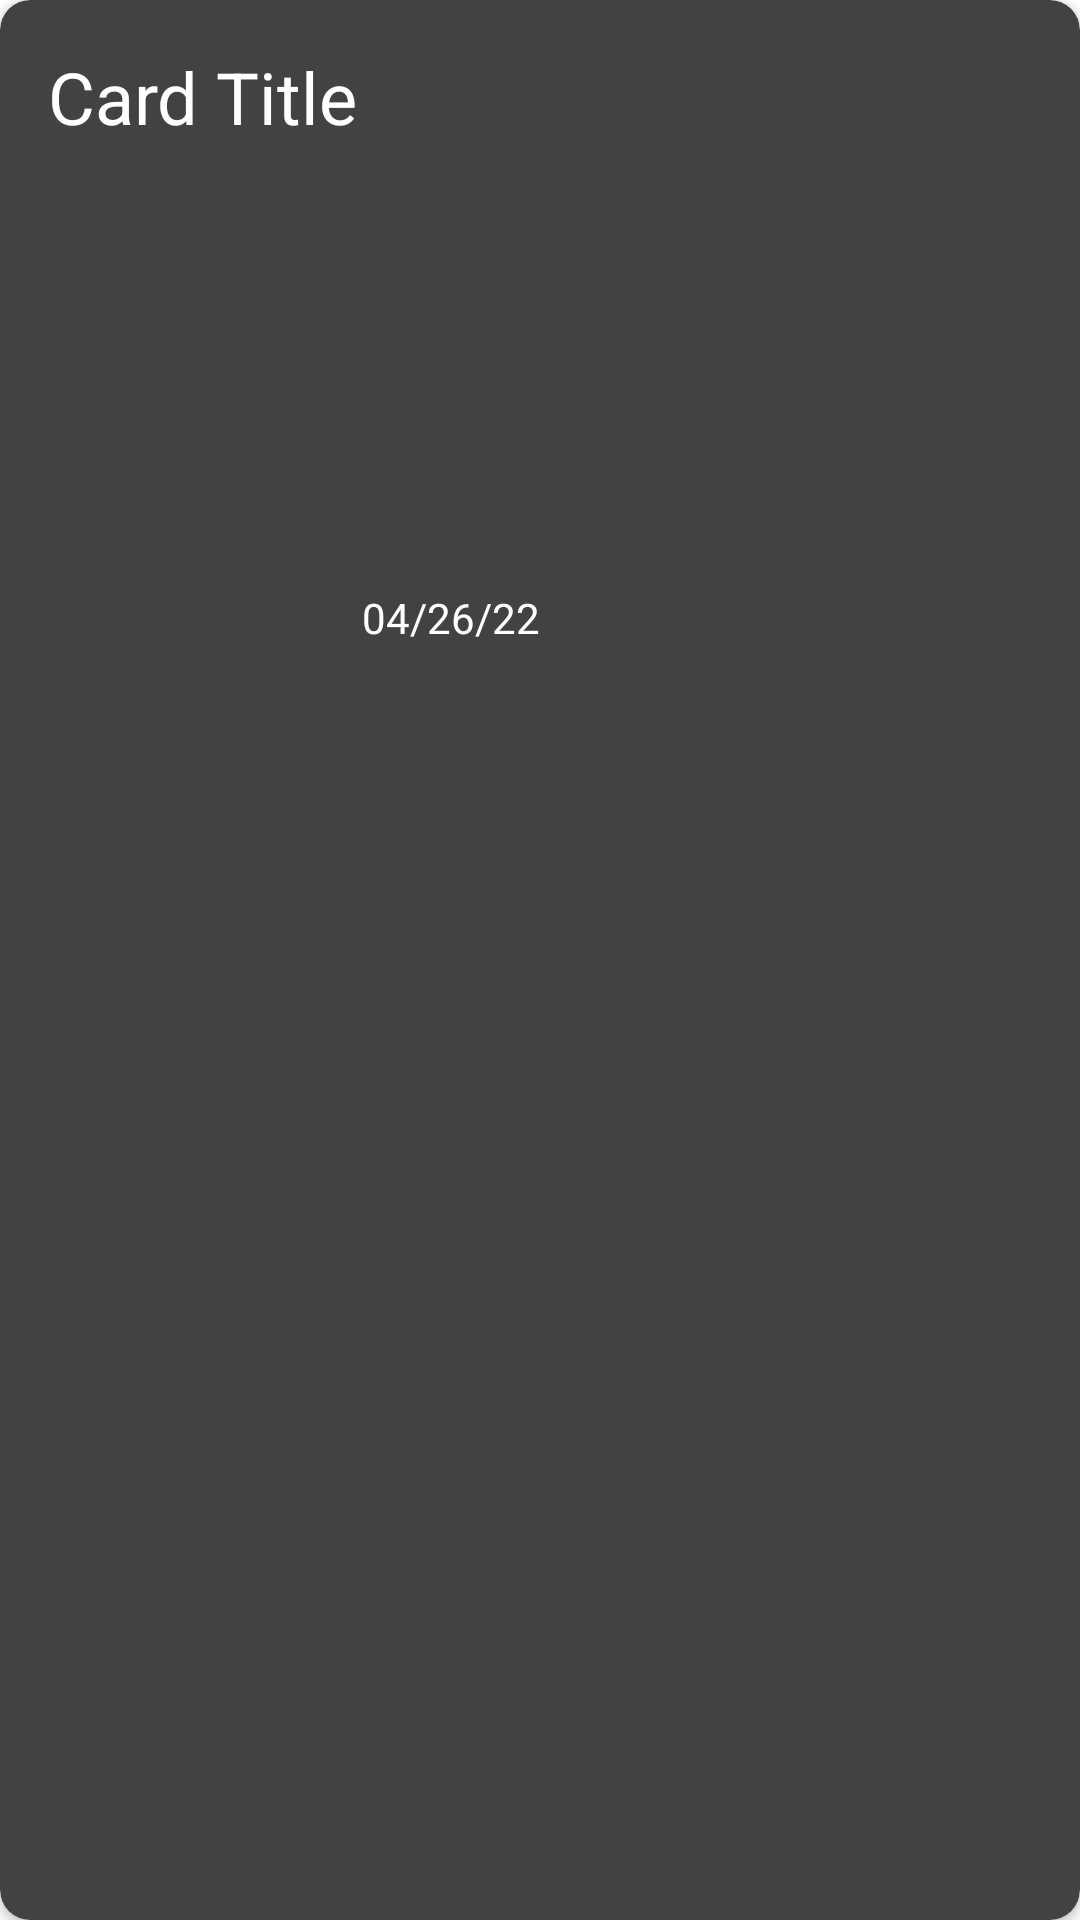

This screen was rendered from an Android layout file. Write that file and the resources it references.
<!-- AndroidManifest.xml: application theme Theme.CS401_Project3 -->
<!-- res/layout/card.xml -->
<?xml version="1.0" encoding="utf-8"?>
<androidx.cardview.widget.CardView xmlns:android="http://schemas.android.com/apk/res/android"
    xmlns:app="http://schemas.android.com/apk/res-auto"
    android:layout_width="wrap_content"
    android:layout_height="wrap_content"
    app:cardBackgroundColor="@color/cardview_dark_background"
    app:cardCornerRadius="10dp">

    <LinearLayout
        android:layout_width="wrap_content"
        android:layout_height="wrap_content"
        android:minWidth="200dp"
        android:minHeight="240dp"
        android:orientation="vertical"
        android:padding="16dp">

        <TextView
            android:id="@+id/card_title"
            android:layout_width="wrap_content"
            android:layout_height="wrap_content"
            android:text="@string/card_default_title"
            android:textColor="@color/cardview_light_background"
            android:textSize="24sp" />

        <Space
            android:layout_width="wrap_content"
            android:layout_height="0dp"
            android:layout_weight="1" />

        <LinearLayout
            android:id="@+id/tags_container"
            android:layout_width="match_parent"
            android:layout_height="wrap_content"
            android:layoutDirection="rtl"
            android:minHeight="36dp"
            android:orientation="horizontal"
            android:padding="4dp">

        </LinearLayout>

        <RelativeLayout
            android:id="@+id/info_container"
            android:layout_width="match_parent"
            android:layout_height="wrap_content"
            android:minHeight="36dp"
            android:orientation="horizontal"
            android:padding="4dp">

            <ImageView
                android:id="@+id/assigned_user_profile_image"
                android:layout_width="wrap_content"
                android:layout_height="wrap_content"
                android:layout_alignParentStart="true"
                android:contentDescription="@string/user_profile_image_description"
                android:maxWidth="28dp"
                android:maxHeight="28dp"
                android:minWidth="28dp"
                android:minHeight="28dp" />

            <TextView
                android:textAlignment="textEnd"
                android:layout_width="wrap_content"
                android:layout_height="wrap_content"
                android:layout_alignParentEnd="true"
                android:layout_centerVertical="true"
                android:layout_toEndOf="@id/assigned_user_profile_image"
                android:text="@string/card_default_date"
                android:textColor="@color/cardview_light_background" />

        </RelativeLayout>

    </LinearLayout>

</androidx.cardview.widget.CardView>
<!-- resources referenced by this layout -->
<resources>
  <string name="card_default_date">04/26/22</string>
  <string name="card_default_title">Card Title</string>
  <string name="user_profile_image_description">User profile image</string>
  <style name="Theme.CS401_Project3" parent="Theme.MaterialComponents.DayNight.DarkActionBar">
          
          <item name="colorPrimary">@color/purple_500</item>
          <item name="colorPrimaryVariant">@color/purple_700</item>
          <item name="colorOnPrimary">@color/white</item>
          
          <item name="colorSecondary">@color/teal_200</item>
          <item name="colorSecondaryVariant">@color/teal_700</item>
          <item name="colorOnSecondary">@color/black</item>
          
          <item name="android:statusBarColor" tools:targetApi="l">?attr/colorPrimaryVariant</item>
          
      </style>
  <color name="purple_500">#FF6200EE</color>
  <color name="purple_700">#FF3700B3</color>
  <color name="white">#FFFFFFFF</color>
  <color name="teal_200">#FF03DAC5</color>
  <color name="teal_700">#FF018786</color>
  <color name="black">#FF000000</color>
</resources>
